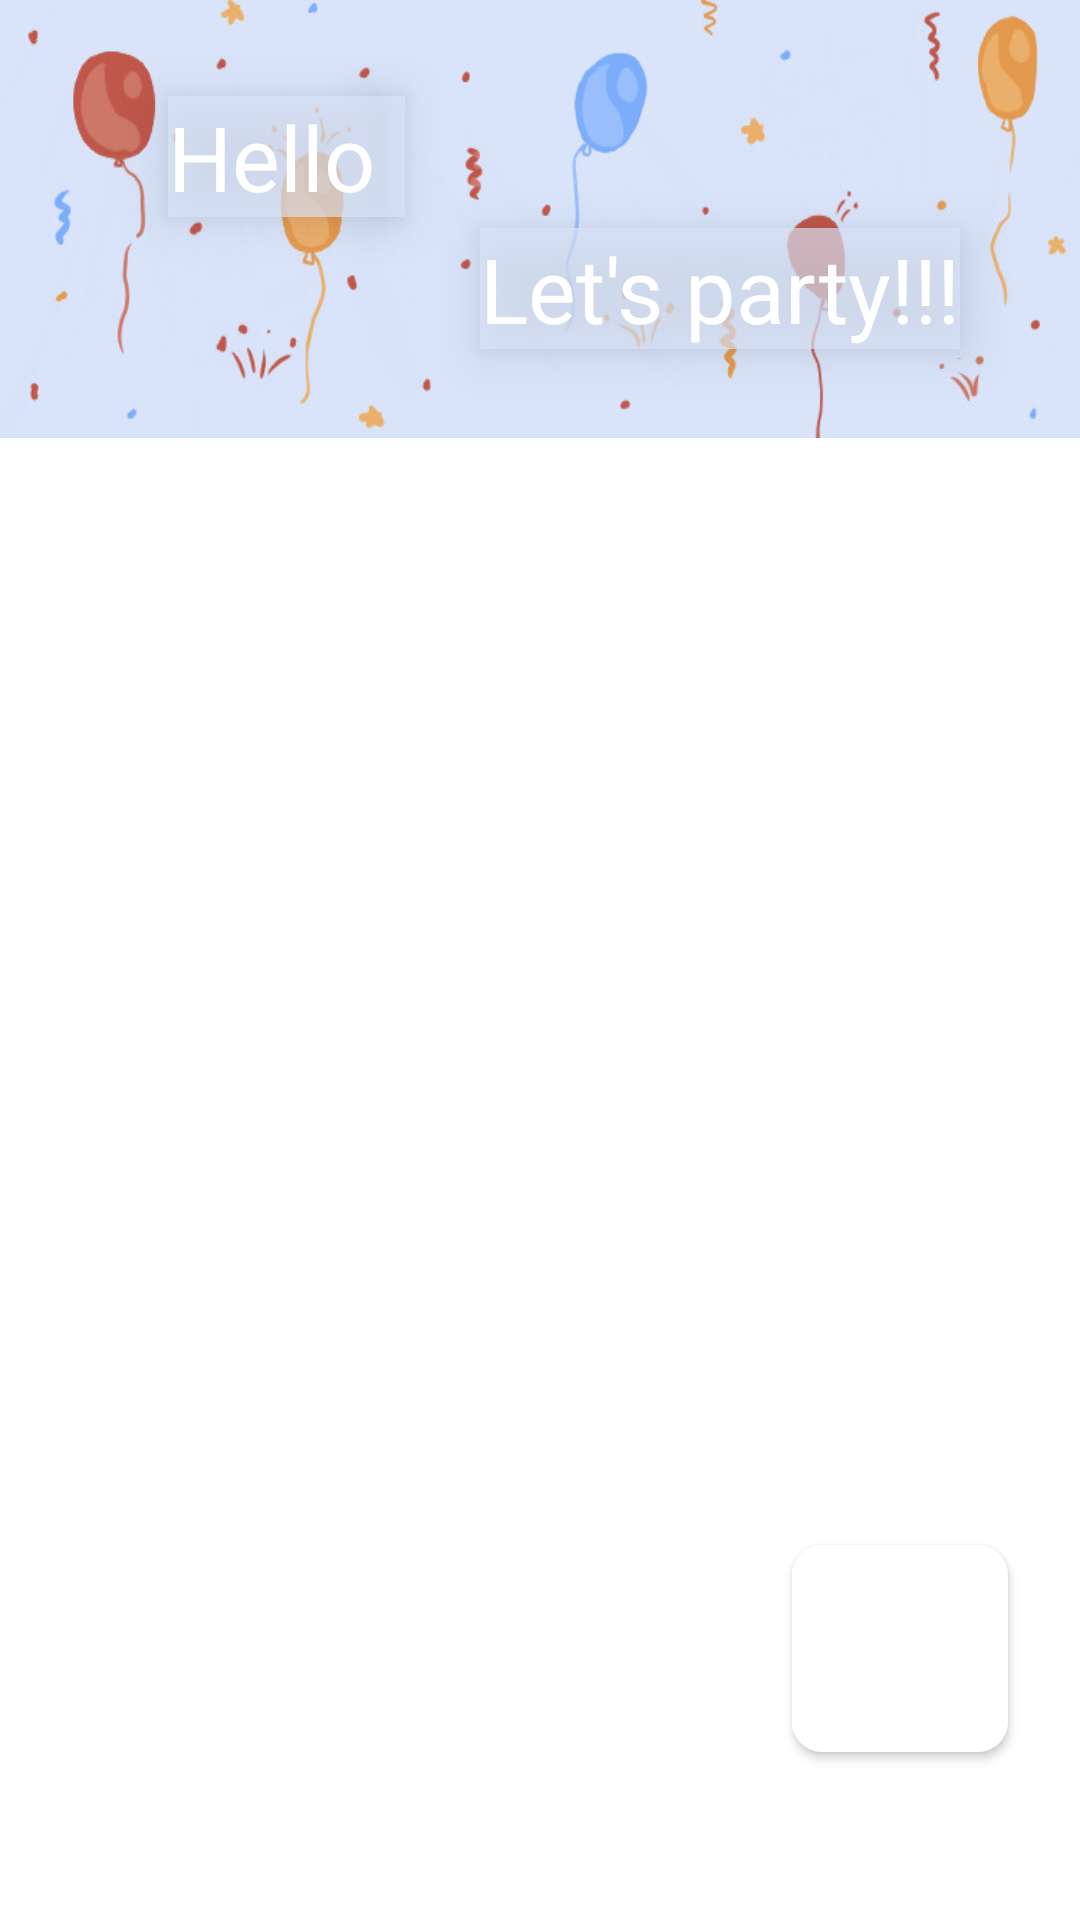

Layout XML and referenced resources for this Android screen:
<!-- AndroidManifest.xml: application theme Theme.PartyApp -->
<!-- res/layout/all_partys_layout.xml -->
<?xml version="1.0" encoding="utf-8"?>
<androidx.constraintlayout.widget.ConstraintLayout xmlns:android="http://schemas.android.com/apk/res/android"
    xmlns:app="http://schemas.android.com/apk/res-auto"
    xmlns:tools="http://schemas.android.com/tools"
    android:layout_width="match_parent"
    android:layout_height="match_parent">


    <ImageView

        android:id="@+id/imageView2"
        android:layout_width="wrap_content"
        android:layout_height="146dp"
        android:background="@drawable/ballons"
        app:layout_constraintEnd_toEndOf="parent"
        app:layout_constraintStart_toStartOf="parent"
        app:layout_constraintTop_toTopOf="parent" />


    <TextView
        android:background="#AADBE4F8"
        android:elevation="10dp"
        android:id="@+id/textView"
        android:layout_width="wrap_content"
        android:layout_height="wrap_content"
        android:layout_marginStart="56dp"
        android:layout_marginTop="32dp"
        android:fontFamily="@font/simpsonfont"
        android:text="Hello"
        android:textColor="@color/white"
        android:textSize="30dp"
        app:layout_constraintStart_toStartOf="parent"
        app:layout_constraintTop_toTopOf="@+id/imageView2" />

    <TextView
        android:background="#AADBE4F8"
        android:elevation="10dp"
        android:id="@+id/user_name_greeting"
        android:layout_width="wrap_content"
        android:layout_height="wrap_content"
        android:layout_marginTop="32dp"
        android:fontFamily="@font/simpsonfont"
        android:paddingLeft="10dp"
        android:text=""
        android:textColor="@color/white"
        android:textSize="30dp"
        app:layout_constraintStart_toEndOf="@+id/textView"
        app:layout_constraintTop_toTopOf="@+id/imageView2" />

    <TextView
        android:background="#AADBE4F8"
        android:elevation="10dp"
        android:layout_width="wrap_content"
        android:layout_height="wrap_content"
        android:layout_marginStart="160dp"
        android:layout_marginTop="76dp"
        android:fontFamily="@font/simpsonfont"
        android:text="Let's party!!!"
        android:textColor="@color/white"
        android:textSize="30dp"
        app:layout_constraintStart_toStartOf="parent"
        app:layout_constraintTop_toTopOf="@+id/imageView2" />

    <androidx.recyclerview.widget.RecyclerView
        android:id="@+id/recyclerviewAllParties"
        android:layout_width="match_parent"
        android:layout_height="0dp"
        app:layout_constraintBottom_toBottomOf="parent"
        app:layout_constraintEnd_toEndOf="parent"
        app:layout_constraintHorizontal_bias="0.0"
        app:layout_constraintStart_toStartOf="parent"
        app:layout_constraintTop_toBottomOf="@+id/imageView2"
        app:layout_constraintVertical_bias="0.0" />

    <Button
        android:id="@+id/button_add_party"
        android:layout_width="72dp"
        android:layout_height="69dp"
        android:layout_marginEnd="24dp"
        android:layout_marginBottom="56dp"
        android:background="@drawable/edittext_background"
        android:gravity="center"
        android:text="+"
        android:textColor="@color/white"
        android:textSize="40dp"
        app:layout_constraintBottom_toBottomOf="parent"
        app:layout_constraintEnd_toEndOf="parent" />

</androidx.constraintlayout.widget.ConstraintLayout>
<!-- resources referenced by this layout -->
<resources>
  <color name="white">#FFFFFFFF</color>
  <!-- drawable ballons: jpg bitmap (drawable, 33082 bytes) -->
  <!-- drawable edittext_background (drawable) -->
  <?xml version="1.0" encoding="utf-8"?>
  <shape android:shape="rectangle" xmlns:android="http://schemas.android.com/apk/res/android">
  
  
      <corners android:radius="10dp"/>
      <solid android:color="@color/white"/>
      <size android:height="50dp"/>
  
  
  </shape>
  <style name="Theme.PartyApp" parent="Theme.MaterialComponents.DayNight.DarkActionBar">
          
          <item name="colorPrimary">@color/blueOrigin</item>
          <item name="colorPrimaryVariant">@color/blueOrigin</item>
          <item name="colorOnPrimary">@color/blueOrigin</item>
          
          <item name="colorSecondary">@color/teal_200</item>
          <item name="colorSecondaryVariant">@color/teal_700</item>
          <item name="colorOnSecondary">@color/black</item>
          
          <item name="android:statusBarColor" tools:targetApi="l">?attr/colorPrimaryVariant</item>
          
      </style>
  <color name="blueOrigin">#5482FC</color>
  <color name="teal_200">#FF03DAC5</color>
  <color name="teal_700">#FF018786</color>
  <color name="black">#FF000000</color>
</resources>
